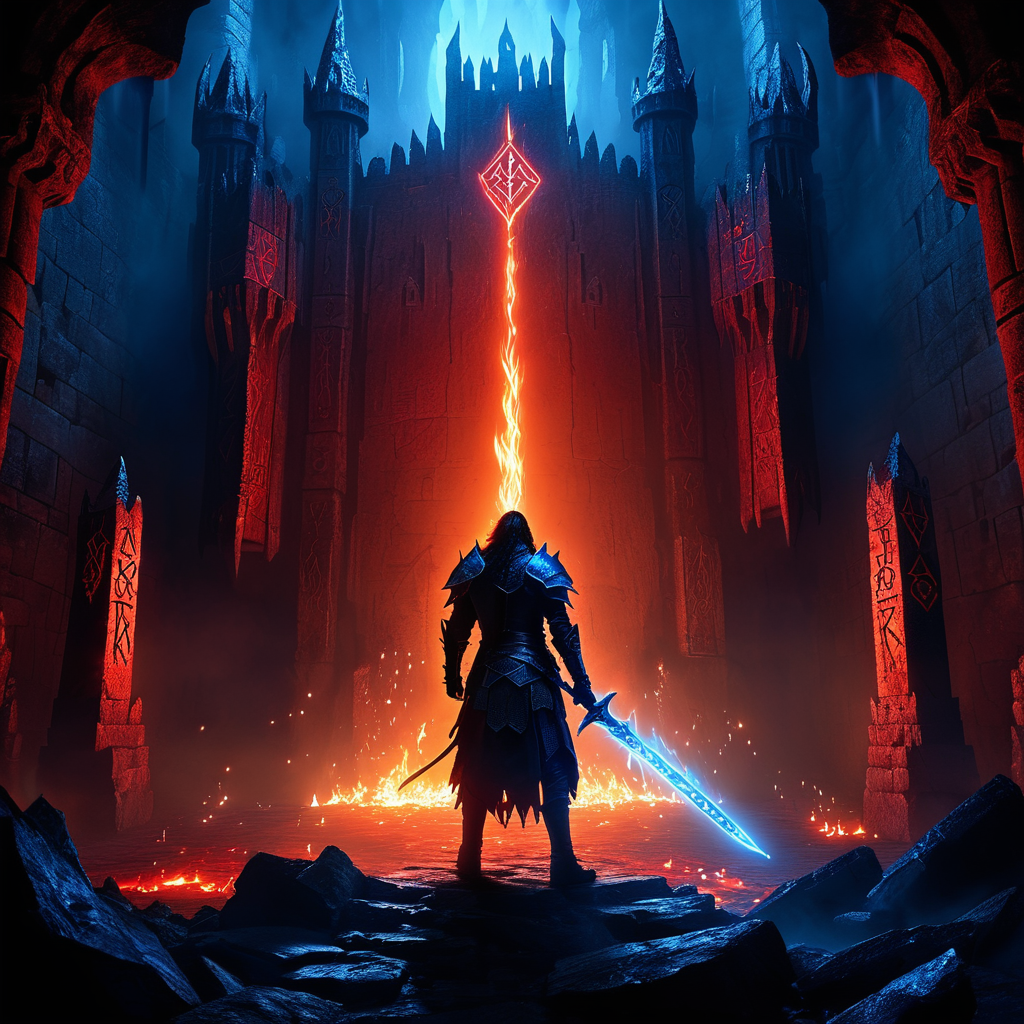
Generation parameters embedded in this image by ComfyUI (PNG 'prompt' text chunk: the API-format workflow graph, JSON):
{"3":{"inputs":{"seed":963149266,"steps":25,"cfg":8.0,"sampler_name":"dpmpp_2m","scheduler":"karras","denoise":1.0,"model":["4",0],"positive":["6",0],"negative":["7",0],"latent_image":["5",0]},"class_type":"KSampler","_meta":{"title":"KSampler"}},"4":{"inputs":{"ckpt_name":"Juggernaut-XI-byRunDiffusion.safetensors"},"class_type":"CheckpointLoaderSimple","_meta":{"title":"Load Checkpoint"}},"5":{"inputs":{"width":1024,"height":1024,"batch_size":1},"class_type":"EmptyLatentImage","_meta":{"title":"Empty Latent Image"}},"6":{"inputs":{"text":"A dimly lit cavernous fortress interior illuminated by flickering red runes; a lone hero clad in battered armor holds an enchanted sword glowing blue-white, facing demonic statues with flaming claws. The scene is mystical and grim.","clip":["4",1]},"class_type":"CLIPTextEncode","_meta":{"title":"CLIP Text Encode (Prompt)"}},"7":{"inputs":{"text":"Bad anatomy, Low quality, incorrect object placements","clip":["4",1]},"class_type":"CLIPTextEncode","_meta":{"title":"CLIP Text Encode (Prompt)"}},"8":{"inputs":{"samples":["3",0],"vae":["4",2]},"class_type":"VAEDecode","_meta":{"title":"VAE Decode"}},"9":{"inputs":{"filename_prefix":"9b8197a4-edd8-402f-a58a-75a8bc19c53b","images":["8",0]},"class_type":"SaveImage","_meta":{"title":"Save Image"}}}